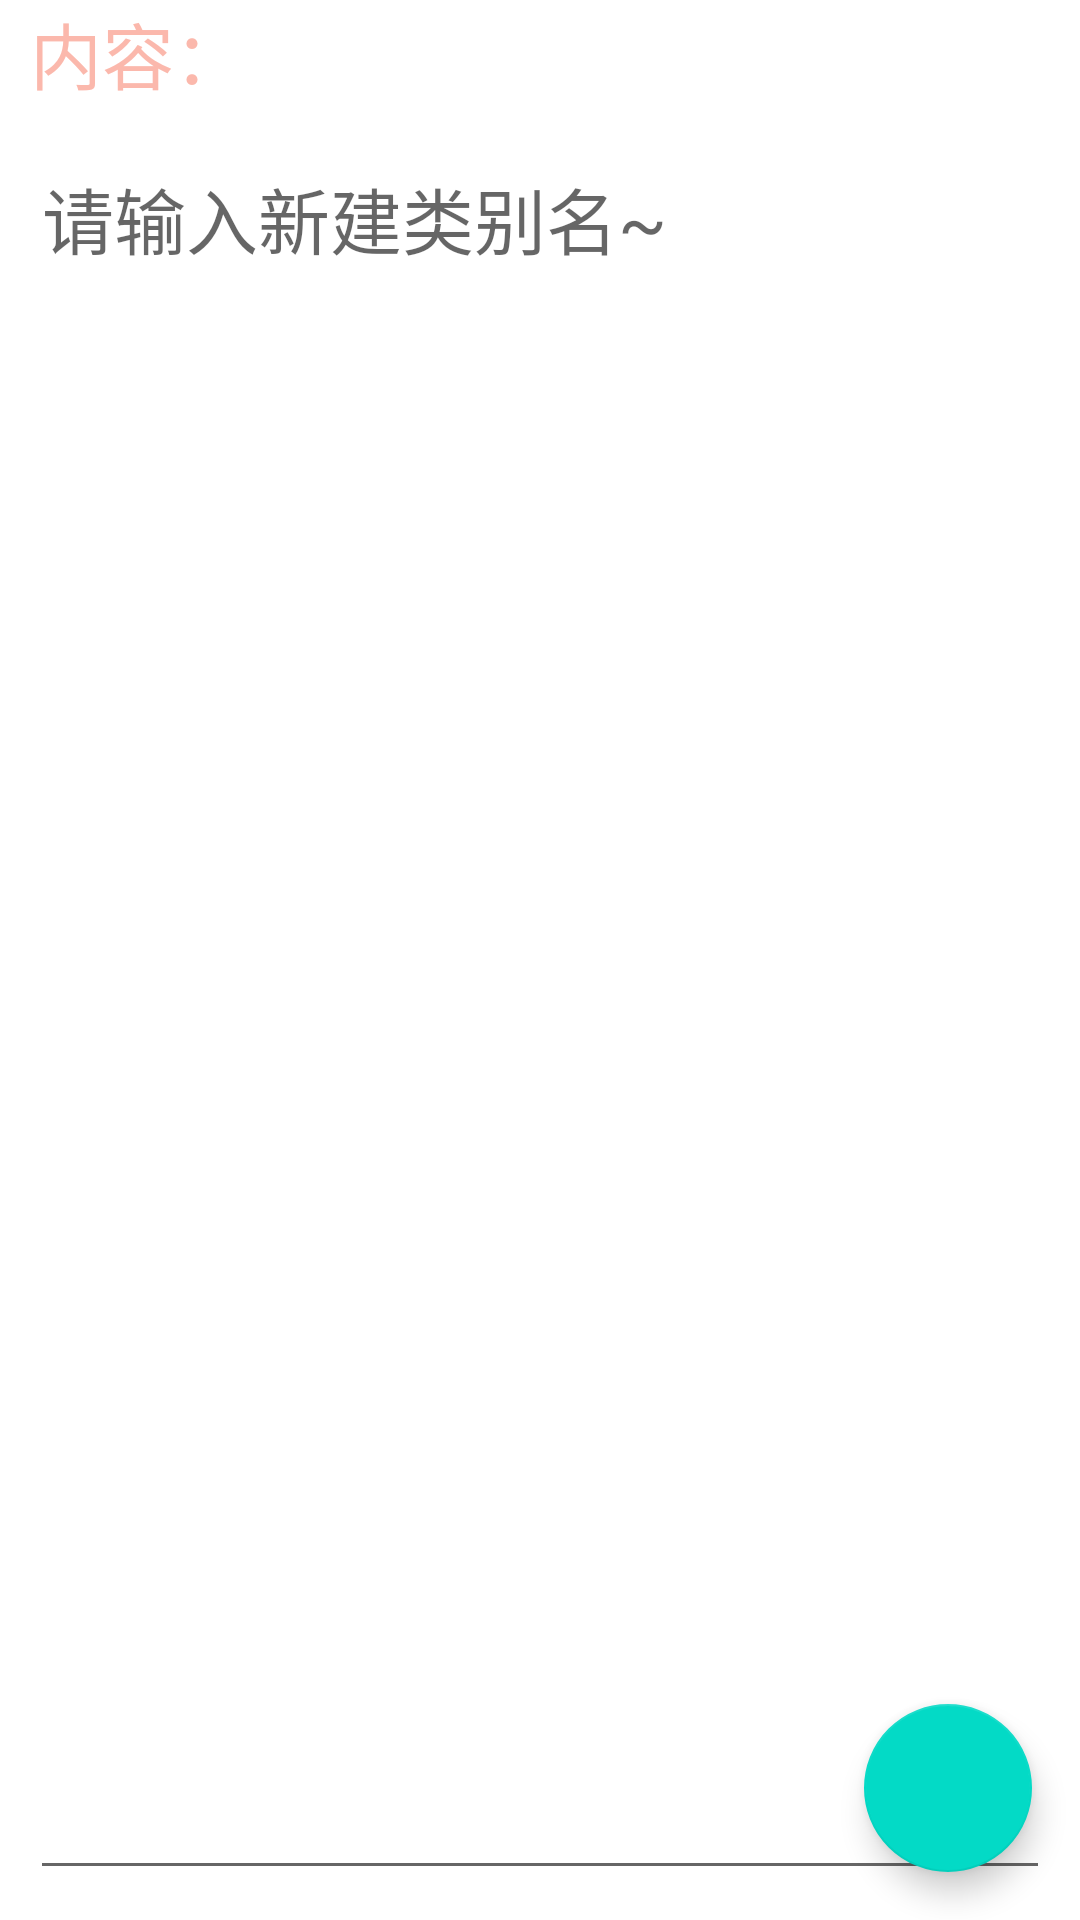

Write the Android layout XML for this screen, with the resource values it uses.
<!-- AndroidManifest.xml: application theme Theme.Shrine -->
<!-- res/layout/activity_new_category.xml -->
<?xml version="1.0" encoding="utf-8"?>
<LinearLayout xmlns:android="http://schemas.android.com/apk/res/android"
    android:orientation="vertical" android:layout_width="match_parent"
    android:layout_height="match_parent"
    android:fitsSystemWindows="true">
    <FrameLayout
        android:layout_width="match_parent"
        android:layout_height="match_parent">
        <LinearLayout
            android:layout_width="match_parent"
            android:layout_height="match_parent"
            android:orientation="vertical">
            <LinearLayout
                android:layout_width="match_parent"
                android:layout_height="wrap_content"
                android:orientation="vertical"
                android:layout_marginLeft="10dp"
                android:layout_marginRight="10dp">

                <TextView
                    android:layout_width="match_parent"
                    android:layout_height="wrap_content"
                    android:layout_weight="1"
                    android:text="@string/new_content"
                    android:textColor="@color/colorPrimaryDark"
                    android:textSize="24dp" />
            </LinearLayout>
            <LinearLayout
                android:layout_width="match_parent"
                android:layout_height="match_parent"
                android:layout_margin="10dp">
                <EditText
                    android:id="@+id/new_category"
                    android:layout_width="match_parent"
                    android:layout_height="match_parent"
                    android:gravity="top"
                    android:hint="请输入新建类别名~"
                    android:textSize="24dp"
                    />
            </LinearLayout>
        </LinearLayout>
        <com.google.android.material.floatingactionbutton.FloatingActionButton
            android:id="@+id/finish"
            android:layout_width="wrap_content"
            android:layout_height="wrap_content"
            android:layout_gravity="bottom|right"
            android:layout_margin="16dp"
            android:src="@mipmap/duigou"
            />
    </FrameLayout>
</LinearLayout>
<!-- resources referenced by this layout -->
<resources>
  <color name="colorPrimaryDark">#FBB8AC</color>
  <string name="new_content">内容：</string>
  <style name="Theme.Shrine" parent="Theme.MaterialComponents.Light.NoActionBar">
          
          <item name="colorPrimary">@color/colorPrimary</item>
          <item name="colorPrimaryDark">@color/colorPrimaryDark</item>
          <item name="colorAccent">@color/colorAccent</item>
          <item name="android:windowLightStatusBar" tools:targetApi="m">true</item>
          <item name="android:textColorPrimary">@color/textColorPrimary</item>
      </style>
  <color name="colorPrimary">#6200EE</color>
  <color name="colorAccent">#FEDBD0</color>
  <color name="textColorPrimary">#442C2E</color>
</resources>
